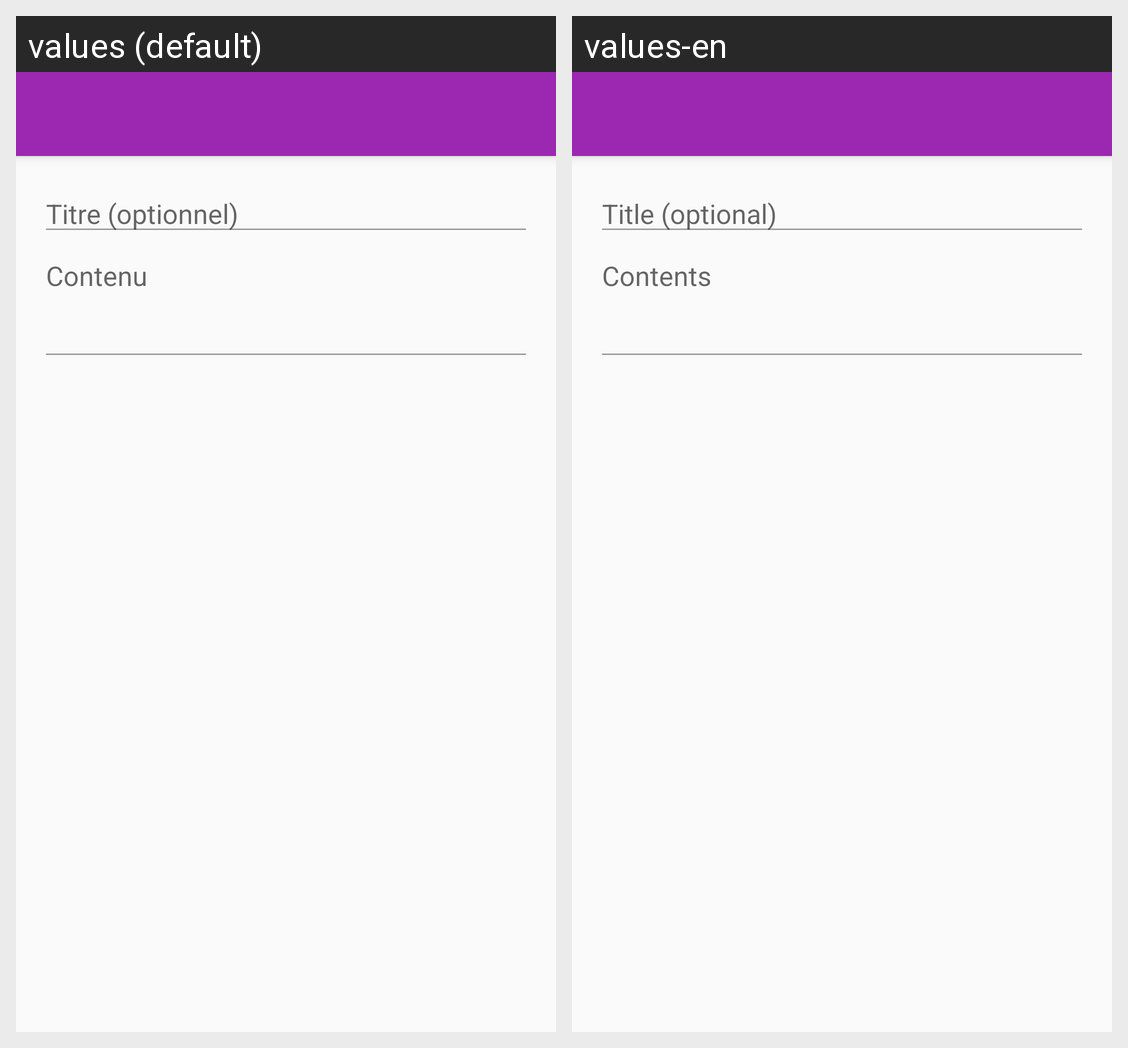

For this localized Android screen grid, give each drawn string resource with its value in every locale shown.
Android screen res/layout/activity_new_dream.xml rendered under 2 locales, left to right: values (default), values-en. Device: Nexus 5 (rendered at 1080×1920; each locale shown at half size, 540×960, under a caption strip naming it); theme AppTheme.NoActionBar.
Strings drawn on this screen, with the default value and each locale's value (text and hints the layout hard-codes, and strings that could not be matched under every locale, appear in the picture but are not listed):

new_dream_title
  values: Titre (optionnel)
  values-en: Title (optional)

new_dream_content
  values: Contenu
  values-en: Contents
